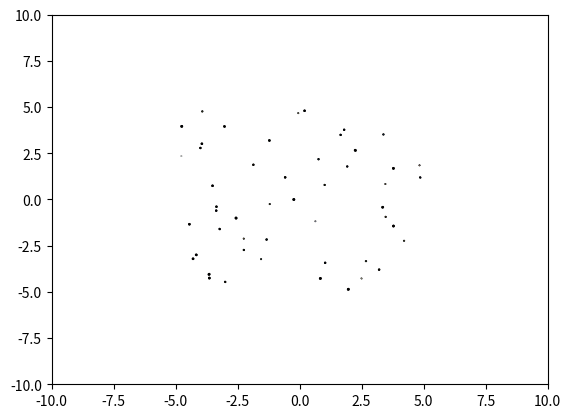

The matplotlib source for this figure:
import matplotlib.pyplot as plt
import matplotlib.animation as animation
import numpy as np

class AnimatedScatter(object):
    """An animated scatter plot using matplotlib.animations.FuncAnimation."""
    def __init__(self, numpoints=50):
        self.numpoints = numpoints
        self.stream = self.data_stream()

        # Setup the figure and axes...
        self.fig, self.ax = plt.subplots()
        # Then setup FuncAnimation.
        self.ani = animation.FuncAnimation(self.fig, self.update, interval=5, 
                                          init_func=self.setup_plot, blit=True)

    def setup_plot(self):
        """Initial drawing of the scatter plot."""
        x, y, s, c = next(self.stream).T
        print(c)
        self.scat = self.ax.scatter(x, y, c=c, s=s, vmin=0, vmax=1,
                                    cmap="jet", edgecolor="k")
        self.ax.axis([-10, 10, -10, 10])
        # For FuncAnimation's sake, we need to return the artist we'll be using
        # Note that it expects a sequence of artists, thus the trailing comma.
        return self.scat,

    def data_stream(self):
        """Generate a random walk (brownian motion). Data is scaled to produce
        a soft "flickering" effect."""
        xy = (np.random.random((self.numpoints, 2))-0.5)*10
        s, c = np.random.random((self.numpoints, 2)).T
        while True:
            xy += 0.03 * (np.random.random((self.numpoints, 2)) - 0.5)
            s += 0.05 * (np.random.random(self.numpoints) - 0.5)
            c += 0.02 * (np.random.random(self.numpoints) - 0.5)
            yield np.c_[xy[:,0], xy[:,1], s, c]

    def update(self, i):
        """Update the scatter plot."""
        data = next(self.stream)

        # Set x and y data...
        self.scat.set_offsets(data[:, :2])
        # Set sizes...
        self.scat.set_sizes(300 * abs(data[:, 2])**1.5 + 100)
        # Set colors..
        self.scat.set_array(data[:, 3])

        # We need to return the updated artist for FuncAnimation to draw..
        # Note that it expects a sequence of artists, thus the trailing comma.
        return self.scat,


if __name__ == '__main__':
    a = AnimatedScatter()
    plt.show()